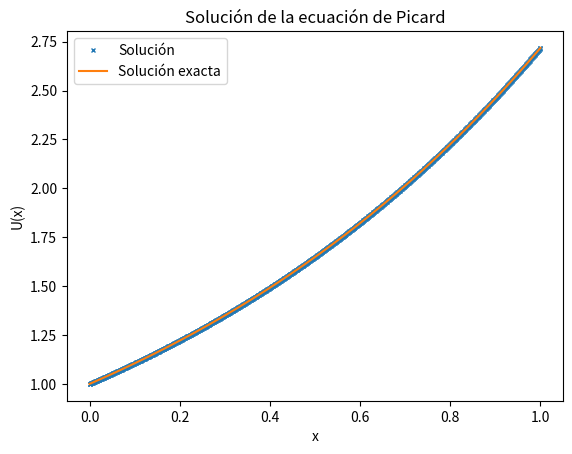

Generate this figure with matplotlib:
import numpy as np
import matplotlib.pyplot as plt
from scipy.interpolate import interp1d

def y0(t):
    return np.ones_like(t)

def integrand(t, y):
    return y(t)

def gauss_quadrature(func, a, b, nodes, weights):
    # Transformar nodos al intervalo [a, b]
    transformed_nodes = (b-a) * 0.5 * nodes + (b+a) * 0.5
    transformed_weights = (b-a) * 0.5 * weights 
    integral = np.sum(transformed_weights * func(transformed_nodes))
    return integral

# Parámetros
N = int(1e3)
t = np.linspace(0, 1, N)
iterations = int(1e2)
nodes, weights = np.polynomial.legendre.leggauss(20)

# Inicialización de la función
y_n = y0(t)

iteration = 0
while iteration < iterations: 
    y_new = []
    y_n_inter = interp1d(t, y_n, kind='linear', fill_value='extrapolate')
    for tp in t:
        # Cálculo de la integral usando cuadratura de Gauss
        integral = gauss_quadrature(lambda tp: integrand(tp, y_n_inter), 0, tp, nodes, weights)
        y_new.append(y0(tp) + integral)
    
    y_n = np.array(y_new)
    iteration += 1

# Visualización del resultado
plt.plot(t, y_n, "x", label="Solución", markersize=3)
plt.plot(t, np.exp(t), label="Solución exacta")
plt.xlabel("x")
plt.ylabel("U(x)")
plt.title("Solución de la ecuación de Picard")
plt.legend()
plt.show()